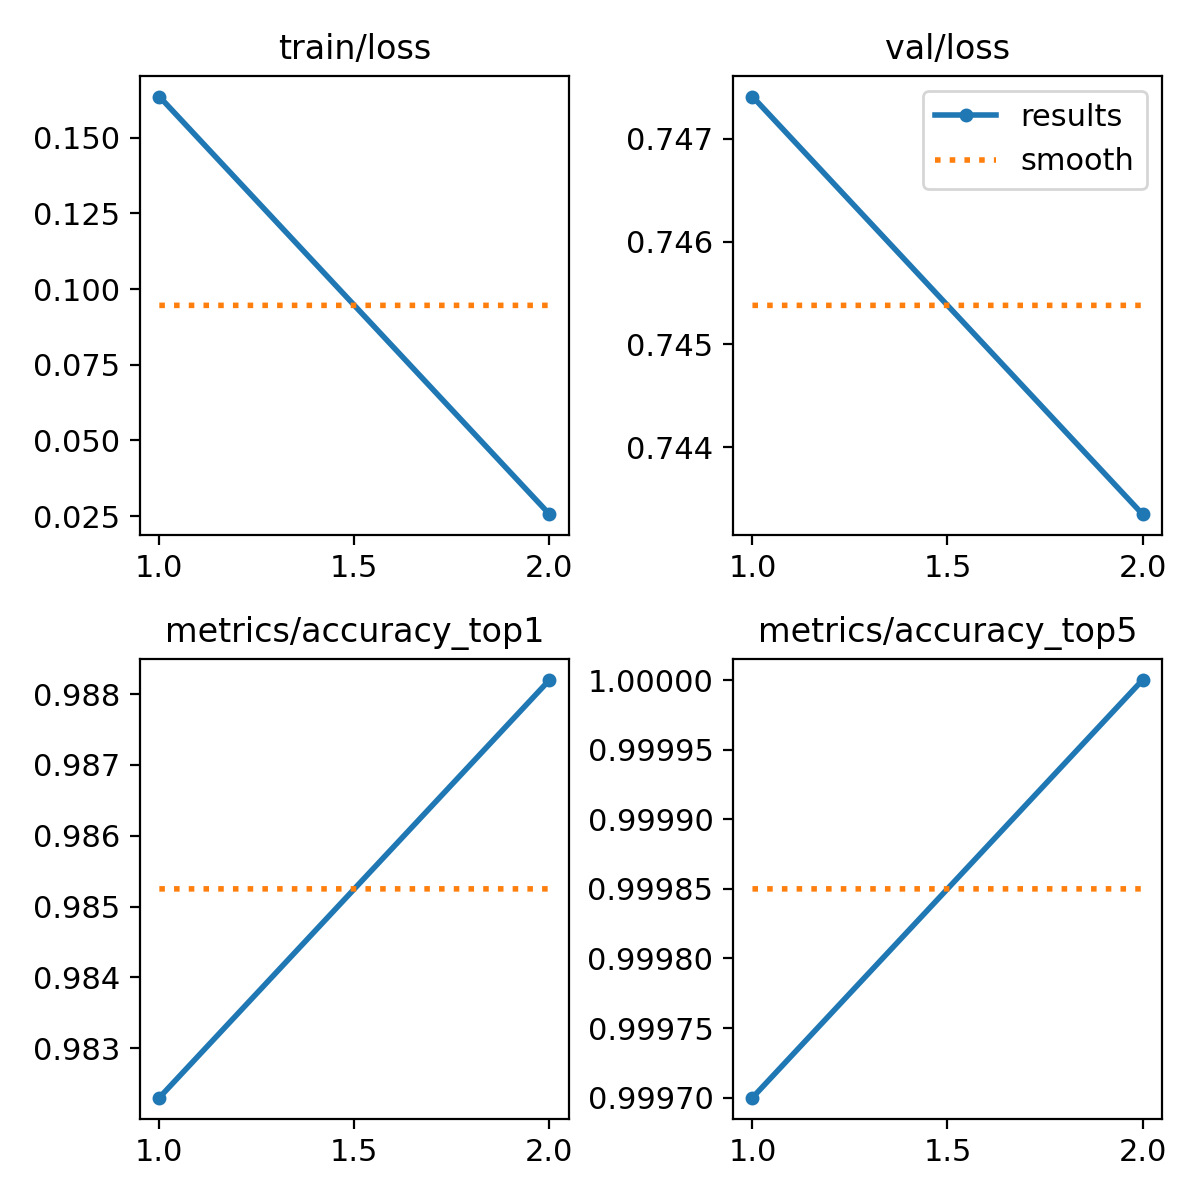

The data file committed next to this chart (first rows):
epoch, train/loss, metrics/accuracy_top1, metrics/accuracy_top5, val/loss, lr/pg0, lr/pg1, lr/pg2
1, 0.1636, 0.9823, 0.9997, 0.7474, 0.0002379, 0.0002379, 0.0002379
2, 0.02564, 0.9882, 1, 0.7433, 0.0002403, 0.0002403, 0.0002403
